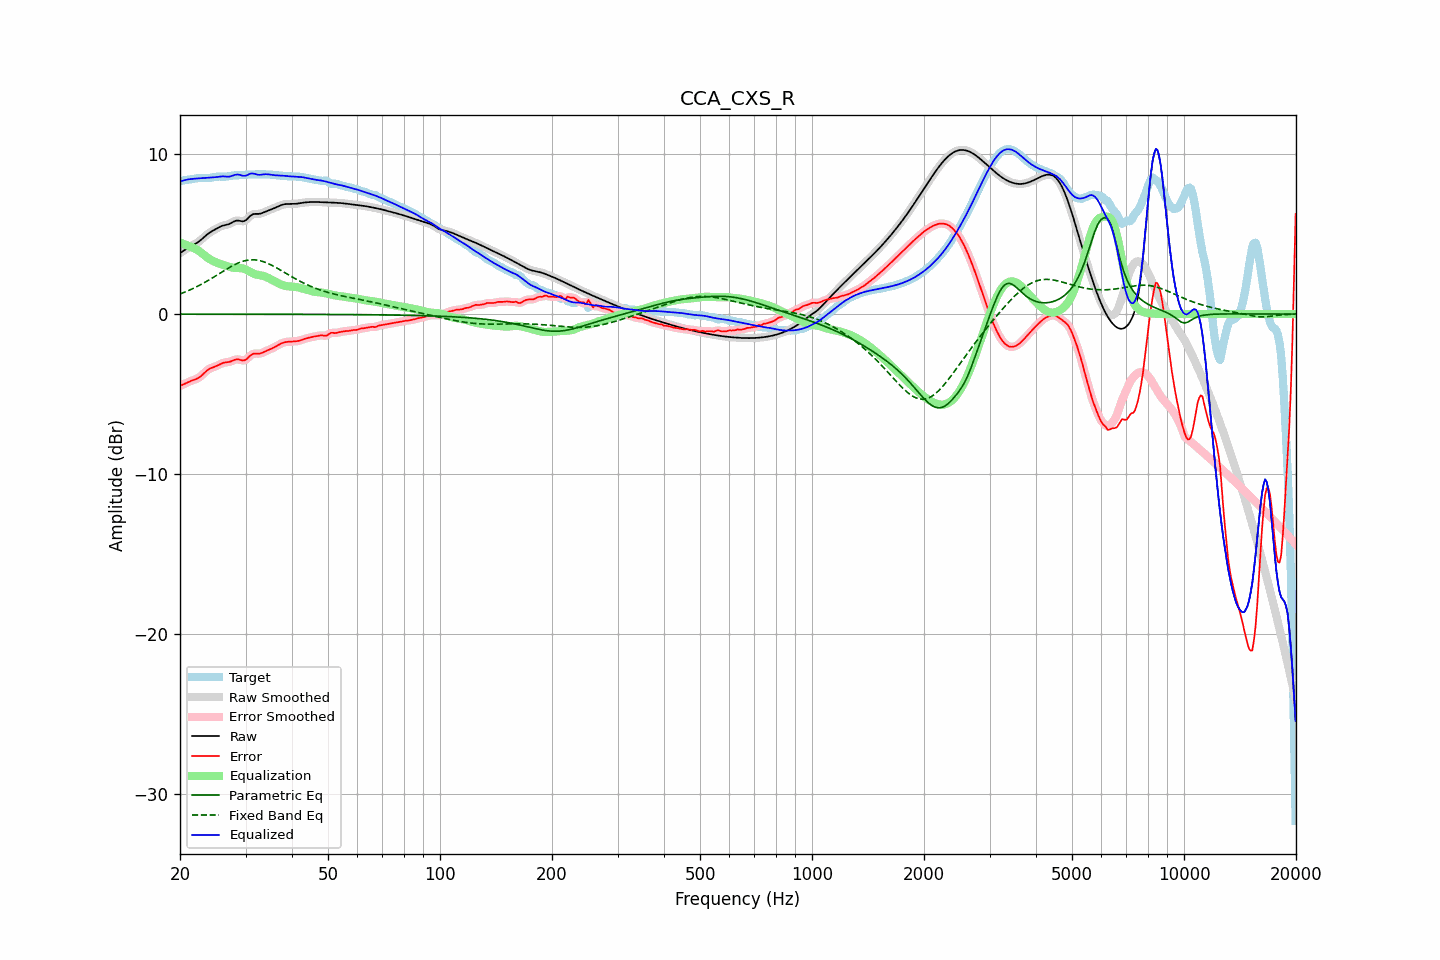

The data file committed next to this chart (first rows):
frequency, raw, error, smoothed, error_smoothed, equalization, parametric_eq, fixed_band_eq, equalized_raw, equalized_smoothed, target
20.00, 3.81, -4.48, 3.81, -4.48, 4.47, -0.00, 1.26, 8.28, 8.28, 8.29
20.20, 3.88, -4.44, 3.88, -4.44, 4.43, -0.00, 1.30, 8.31, 8.31, 8.32
20.40, 3.95, -4.40, 3.95, -4.40, 4.40, -0.00, 1.33, 8.34, 8.34, 8.35
20.61, 4.02, -4.35, 4.02, -4.35, 4.36, -0.00, 1.38, 8.37, 8.37, 8.37
20.81, 4.08, -4.30, 4.08, -4.30, 4.31, -0.00, 1.42, 8.40, 8.40, 8.38
21.02, 4.14, -4.25, 4.14, -4.25, 4.27, -0.00, 1.46, 8.42, 8.42, 8.40
21.23, 4.20, -4.21, 4.20, -4.21, 4.23, -0.00, 1.50, 8.43, 8.43, 8.41
21.44, 4.26, -4.17, 4.26, -4.17, 4.18, -0.00, 1.55, 8.44, 8.44, 8.43
21.66, 4.31, -4.13, 4.31, -4.13, 4.14, -0.00, 1.59, 8.45, 8.45, 8.44
21.87, 4.36, -4.10, 4.36, -4.10, 4.10, -0.00, 1.64, 8.46, 8.46, 8.46
22.09, 4.42, -4.06, 4.42, -4.06, 4.05, -0.00, 1.69, 8.47, 8.47, 8.48
22.31, 4.48, -4.01, 4.48, -4.01, 3.99, -0.00, 1.74, 8.48, 8.48, 8.50
22.54, 4.55, -3.95, 4.55, -3.95, 3.93, -0.00, 1.79, 8.48, 8.48, 8.51
22.76, 4.63, -3.88, 4.63, -3.87, 3.85, -0.00, 1.85, 8.49, 8.49, 8.51
22.99, 4.72, -3.79, 4.72, -3.78, 3.77, -0.00, 1.90, 8.50, 8.50, 8.51
23.22, 4.81, -3.69, 4.81, -3.69, 3.69, -0.00, 1.96, 8.50, 8.50, 8.50
23.45, 4.90, -3.59, 4.90, -3.59, 3.61, -0.00, 2.01, 8.51, 8.51, 8.49
23.69, 4.99, -3.51, 4.98, -3.51, 3.53, -0.00, 2.07, 8.52, 8.52, 8.49
23.92, 5.06, -3.44, 5.06, -3.44, 3.46, -0.00, 2.13, 8.53, 8.52, 8.50
24.16, 5.13, -3.38, 5.13, -3.39, 3.40, -0.01, 2.19, 8.53, 8.53, 8.51
24.40, 5.19, -3.34, 5.19, -3.35, 3.35, -0.01, 2.25, 8.54, 8.54, 8.53
24.65, 5.24, -3.31, 5.25, -3.31, 3.30, -0.01, 2.31, 8.54, 8.54, 8.56
24.89, 5.30, -3.27, 5.30, -3.27, 3.25, -0.01, 2.37, 8.55, 8.55, 8.58
25.14, 5.36, -3.23, 5.36, -3.23, 3.21, -0.01, 2.44, 8.57, 8.57, 8.59
25.39, 5.41, -3.18, 5.41, -3.18, 3.17, -0.01, 2.50, 8.58, 8.58, 8.59
25.65, 5.46, -3.13, 5.46, -3.13, 3.13, -0.01, 2.56, 8.60, 8.60, 8.59
25.91, 5.50, -3.08, 5.50, -3.08, 3.10, -0.01, 2.63, 8.60, 8.60, 8.59
26.16, 5.54, -3.04, 5.53, -3.05, 3.07, -0.01, 2.69, 8.60, 8.60, 8.58
26.43, 5.56, -3.02, 5.56, -3.02, 3.04, -0.01, 2.75, 8.60, 8.60, 8.58
26.69, 5.58, -3.01, 5.58, -3.01, 3.01, -0.01, 2.81, 8.59, 8.59, 8.59
26.96, 5.61, -3.00, 5.61, -3.00, 2.98, -0.01, 2.87, 8.59, 8.59, 8.61
27.23, 5.65, -2.98, 5.65, -2.97, 2.95, -0.01, 2.93, 8.60, 8.60, 8.63
27.50, 5.70, -2.94, 5.70, -2.94, 2.92, -0.01, 2.99, 8.62, 8.62, 8.65
27.77, 5.76, -2.90, 5.76, -2.90, 2.90, -0.01, 3.04, 8.66, 8.66, 8.66
28.05, 5.81, -2.86, 5.81, -2.86, 2.89, -0.01, 3.09, 8.69, 8.69, 8.67
28.33, 5.84, -2.83, 5.83, -2.84, 2.88, -0.01, 3.14, 8.72, 8.71, 8.67
28.62, 5.85, -2.83, 5.84, -2.83, 2.88, -0.01, 3.18, 8.72, 8.72, 8.67
28.90, 5.83, -2.85, 5.83, -2.85, 2.87, -0.01, 3.22, 8.70, 8.70, 8.68
29.19, 5.81, -2.87, 5.81, -2.88, 2.87, -0.01, 3.26, 8.68, 8.68, 8.69
29.48, 5.79, -2.90, 5.80, -2.89, 2.85, -0.01, 3.30, 8.64, 8.65, 8.69
29.78, 5.82, -2.89, 5.82, -2.89, 2.82, -0.01, 3.33, 8.64, 8.64, 8.70
30.08, 5.87, -2.85, 5.87, -2.84, 2.78, -0.01, 3.35, 8.65, 8.66, 8.71
30.38, 5.96, -2.77, 5.96, -2.76, 2.73, -0.01, 3.37, 8.69, 8.70, 8.72
30.68, 6.07, -2.66, 6.06, -2.67, 2.68, -0.01, 3.38, 8.74, 8.74, 8.73
30.99, 6.16, -2.57, 6.15, -2.58, 2.62, -0.01, 3.39, 8.78, 8.77, 8.73
31.30, 6.22, -2.51, 6.22, -2.51, 2.57, -0.01, 3.39, 8.79, 8.78, 8.73
31.61, 6.26, -2.47, 6.25, -2.48, 2.52, -0.01, 3.39, 8.78, 8.77, 8.73
31.93, 6.26, -2.47, 6.26, -2.47, 2.48, -0.01, 3.38, 8.75, 8.75, 8.73
32.24, 6.26, -2.47, 6.26, -2.47, 2.46, -0.01, 3.37, 8.72, 8.72, 8.73
32.57, 6.26, -2.47, 6.27, -2.47, 2.44, -0.01, 3.35, 8.70, 8.71, 8.73
32.89, 6.28, -2.46, 6.28, -2.45, 2.42, -0.01, 3.33, 8.70, 8.71, 8.74
33.22, 6.31, -2.42, 6.31, -2.42, 2.40, -0.01, 3.30, 8.72, 8.72, 8.74
33.55, 6.35, -2.38, 6.35, -2.38, 2.38, -0.01, 3.27, 8.73, 8.73, 8.74
33.89, 6.40, -2.33, 6.40, -2.34, 2.34, -0.01, 3.23, 8.74, 8.74, 8.73
34.23, 6.44, -2.29, 6.44, -2.29, 2.30, -0.01, 3.20, 8.74, 8.74, 8.73
34.57, 6.48, -2.25, 6.48, -2.25, 2.25, -0.01, 3.15, 8.73, 8.73, 8.72
34.92, 6.51, -2.20, 6.52, -2.20, 2.20, -0.01, 3.10, 8.72, 8.72, 8.72
35.27, 6.55, -2.16, 6.55, -2.16, 2.15, -0.01, 3.05, 8.70, 8.70, 8.71
35.62, 6.59, -2.11, 6.59, -2.11, 2.10, -0.01, 3.00, 8.69, 8.69, 8.70
35.97, 6.63, -2.05, 6.63, -2.05, 2.04, -0.01, 2.95, 8.68, 8.68, 8.68
... 635 more rows
